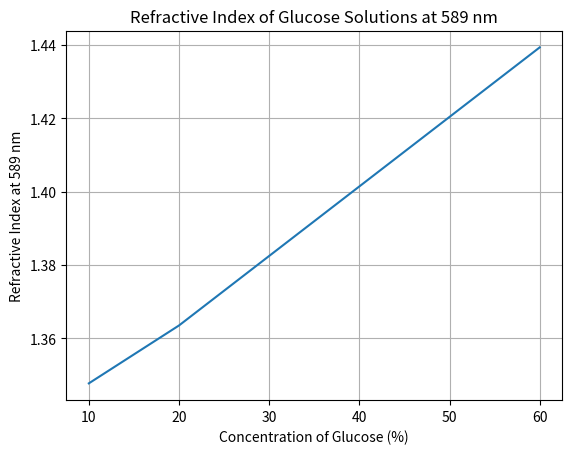
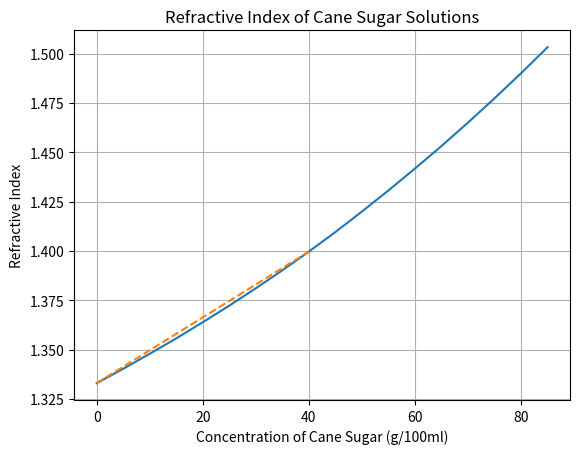
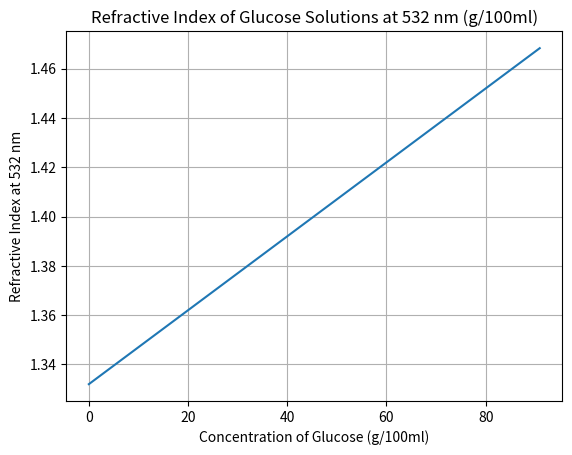
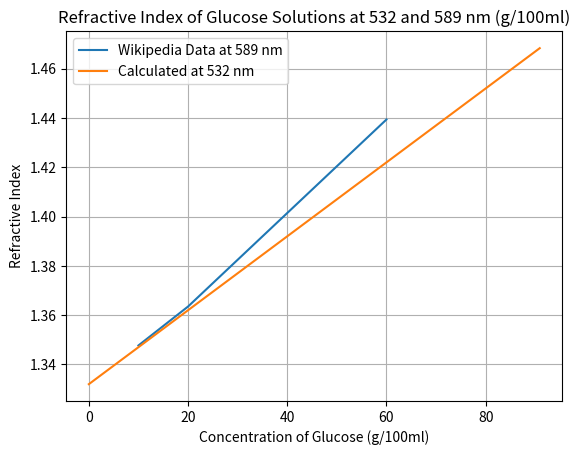

The matplotlib source for these figures, in order:
import numpy as np
import matplotlib.pyplot as plt

#constants
n_water_532 = 1.332
k = 0.0015
solubillity_glucose = 909 # g/L
solubillity_glucose_gml = solubillity_glucose / 1000 # g/ml
solubillity_glucose_g100ml = solubillity_glucose / 10 # g/100ml

# function
def refractive_index_glucose(concentration, wavelength=532):    
    return n_water_532 + k * concentration

# with function
concentrations_glucose = np.linspace(0, solubillity_glucose, 100)
refractive_indices = refractive_index_glucose(concentrations_glucose)

# with function 2
concentrations_glucose_g100ml = np.linspace(0, solubillity_glucose_g100ml, 100)
refractive_indices_g100ml = refractive_index_glucose(concentrations_glucose_g100ml)

# wikipedia data for comparison
percentage_glucose = np.array([10,20,60]) # %
n_wikipedia_glucose = np.array([1.3477,1.3635,1.4394]) # at 20 C and 589 nm

# for "sugar"
concentrations_sugar = np.array([0,5,10,15,20,25,30,35,40,45,50,55,60,65,70,75,80,85]) # g/100ml
n_wikipedia_sugar = np.array([1.3330,1.3403,1.3479,1.3557,1.3639,1.3723,1.3811,1.3902,1.3997,1.4096,1.4200,1.4307,1.4418,1.4532,1.4651,1.4774,1.4901,1.5033]) # at canesugar
c_lin = np.array([0,40])
n_sug_lin = np.array([1.333,1.3997])

# plotting
#plt.figure(0)
#plt.plot(concentrations_glucose, refractive_indices)
#plt.xlabel('Concentration of Glucose (g/L)')
#plt.ylabel('Refractive Index at 532 nm')
#plt.title('Refractive Index of Glucose Solutions at 532 nm')
#plt.grid()

plt.figure(1)
plt.plot(percentage_glucose,n_wikipedia_glucose,label='Wikipedia Data at 589 nm')
plt.xlabel('Concentration of Glucose (%)')
plt.ylabel('Refractive Index at 589 nm')
plt.title('Refractive Index of Glucose Solutions at 589 nm')
plt.grid()

plt.figure(2)
plt.plot(concentrations_sugar,n_wikipedia_sugar,label='Wikipedia Data for Cane Sugar')
plt.plot(c_lin,n_sug_lin,label='Linear Approximation',linestyle='--')
plt.xlabel('Concentration of Cane Sugar (g/100ml)')
plt.ylabel('Refractive Index')
plt.title('Refractive Index of Cane Sugar Solutions')
plt.grid()

plt.figure(4)
plt.plot(concentrations_glucose_g100ml, refractive_indices_g100ml)
plt.xlabel('Concentration of Glucose (g/100ml)')
plt.ylabel('Refractive Index at 532 nm')
plt.title('Refractive Index of Glucose Solutions at 532 nm (g/100ml)')
plt.grid()

plt.figure(5)
plt.plot(percentage_glucose,n_wikipedia_glucose,label='Wikipedia Data at 589 nm')
plt.plot(concentrations_glucose_g100ml, refractive_indices_g100ml,label='Calculated at 532 nm')
plt.xlabel('Concentration of Glucose (g/100ml)')
plt.ylabel('Refractive Index')
plt.title('Refractive Index of Glucose Solutions at 532 and 589 nm (g/100ml)')
plt.grid()
plt.legend()

plt.show()
